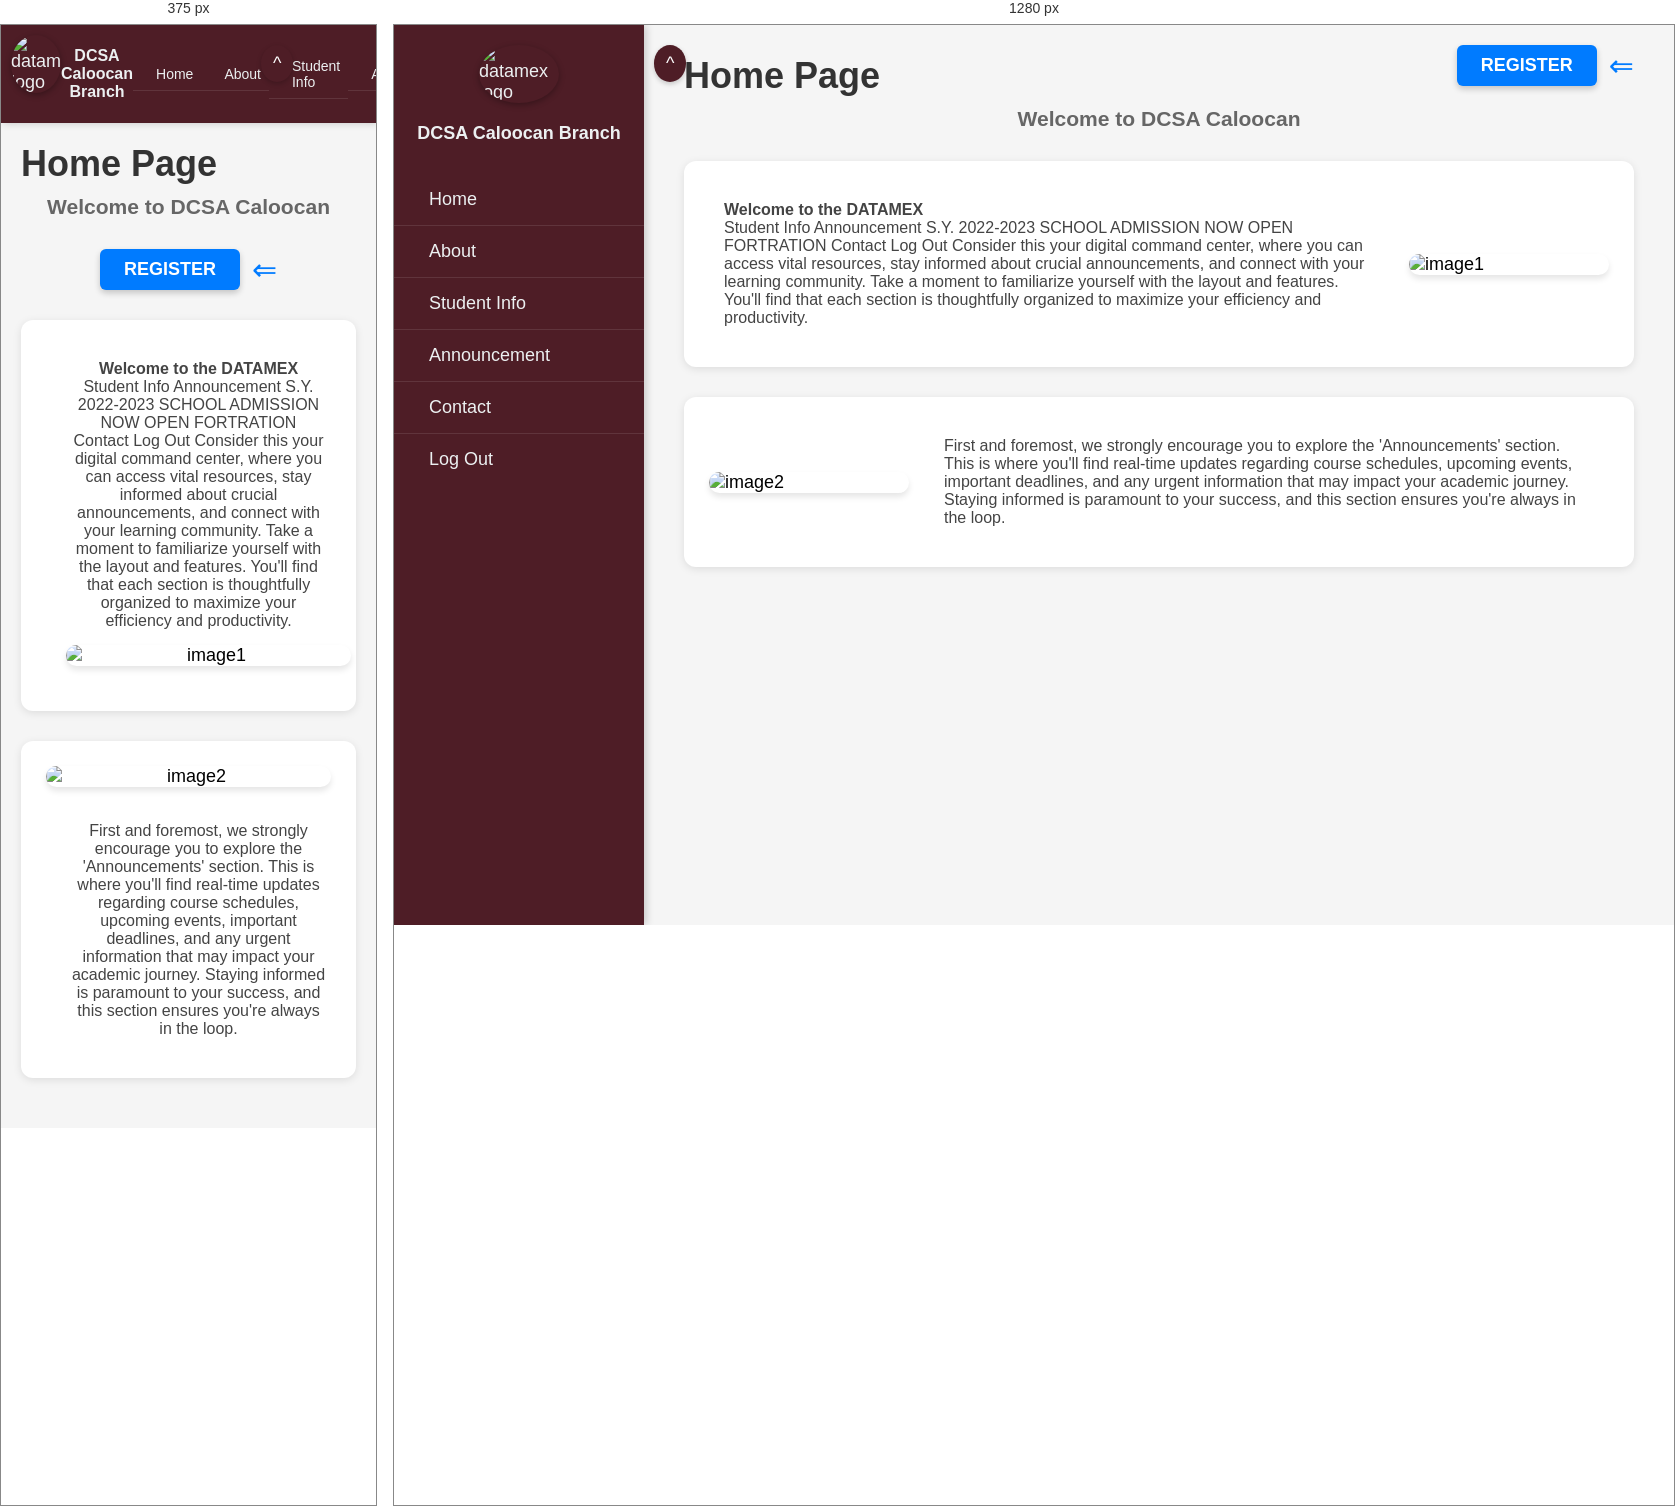
Rendered at 375 px and 1280 px, left to right.

<!-- file: home.html -->
<!DOCTYPE html>
<html>
<head>
    <title>DCSA Caloocan</title>
    <link rel="icon" type="image/jpg" href="datamex.jpg">
    <link rel="stylesheet" href="https://cdnjs.cloudflare.com/ajax/libs/font-awesome/6.0.0/css/all.min.css">
    <link rel="stylesheet" type="text/css" href="thesis.css">
</head>
<body>
    <div class="sidebar">
        <img src="datamex.jpg" alt="datamex logo">
        <h2>DCSA Caloocan Branch</h2>
        <a href="home.html"><i class="fas fa-home"></i> Home</a>
        <a href="about.html"><i class="fas fa-info-circle"></i> About</a>
        <a href="student.html"><i class="fas fa-user-graduate"></i> Student Info</a>
        <a href="annouce.html"><i class="fas fa-bullhorn"></i> Announcement</a>
        <a href="contact.html"><i class="fas fa-envelope"></i> Contact</a>
        <a href="login1.html"><i class="fas fa-sign-out-alt"></i> Log Out</a>
    </div>
    <button class="toggle-btn" onclick="toggleSidebar()">^</button>
    <div class="content">
        <h1>Home Page</h1>
        <h3>Welcome to DCSA Caloocan</h3>
    <div class="register-wrapper">
            <a href="bicodo.html" class="register-btn">REGISTER</a>
            <div class="arrow">⇐</div>
    </div>
           
        <div class="container right">
            <div class="description">
                <strong><p>Welcome to the DATAMEX</p></strong>
                <p>Student Info Announcement S.Y. 2022-2023 SCHOOL ADMISSION NOW OPEN FORTRATION Contact Log Out Consider this your digital command center, where you can access vital resources, stay informed about crucial announcements, and connect with your learning community. Take a moment to familiarize yourself with the layout and features. You'll find that each section is thoughtfully organized to maximize your efficiency and productivity.</p>
            </div>
            <img src="1img.jpg" alt="image1" class="image">
        </div>
    
        <div class="container left">
            <img src="2img.jpg" alt="image2" class="image">
            <div class="description">
                <p>First and foremost, we strongly encourage you to explore the 'Announcements' section. This is where you'll find real-time updates regarding course schedules, upcoming events, important deadlines, and any urgent information that may impact your academic journey. Staying informed is paramount to your success, and this section ensures you're always in the loop.</p>
            </div>
        </div>

    </div>

    <script>

        function toggleSidebar() {
            let sidebar = document.querySelector(".sidebar");
            let toggleBtn = document.querySelector(".toggle-btn");
            sidebar.classList.toggle("hidden");
            toggleBtn.textContent = sidebar.classList.contains("hidden") ? ">" : "^";
        }

    </script>
    

</body>
</html>

/* @media block from thesis.css */
@media (max-width: 768px) {
    .sidebar {
        width: 100%;
        height: auto;
        position: relative;
        flex-direction: row;
        justify-content: space-around;
        padding: 10px;
    }

    .sidebar img {
        width: 50px;
    }

    .sidebar h2 {
        font-size: 16px;
        margin: 0;
    }

    .sidebar a {
        font-size: 14px;
        padding: 8px;
    }

    .content {
        margin-left: 0;
        padding: 20px;
    }

    .container {
        flex-direction: column;
        text-align: center;
    }

    .image {
        width: 100%;
        max-width: 300px;
        margin: 0 auto 20px;
    }

    .register-wrapper {
        position: static;
        margin: 20px auto;
        justify-content: center;
    }
}